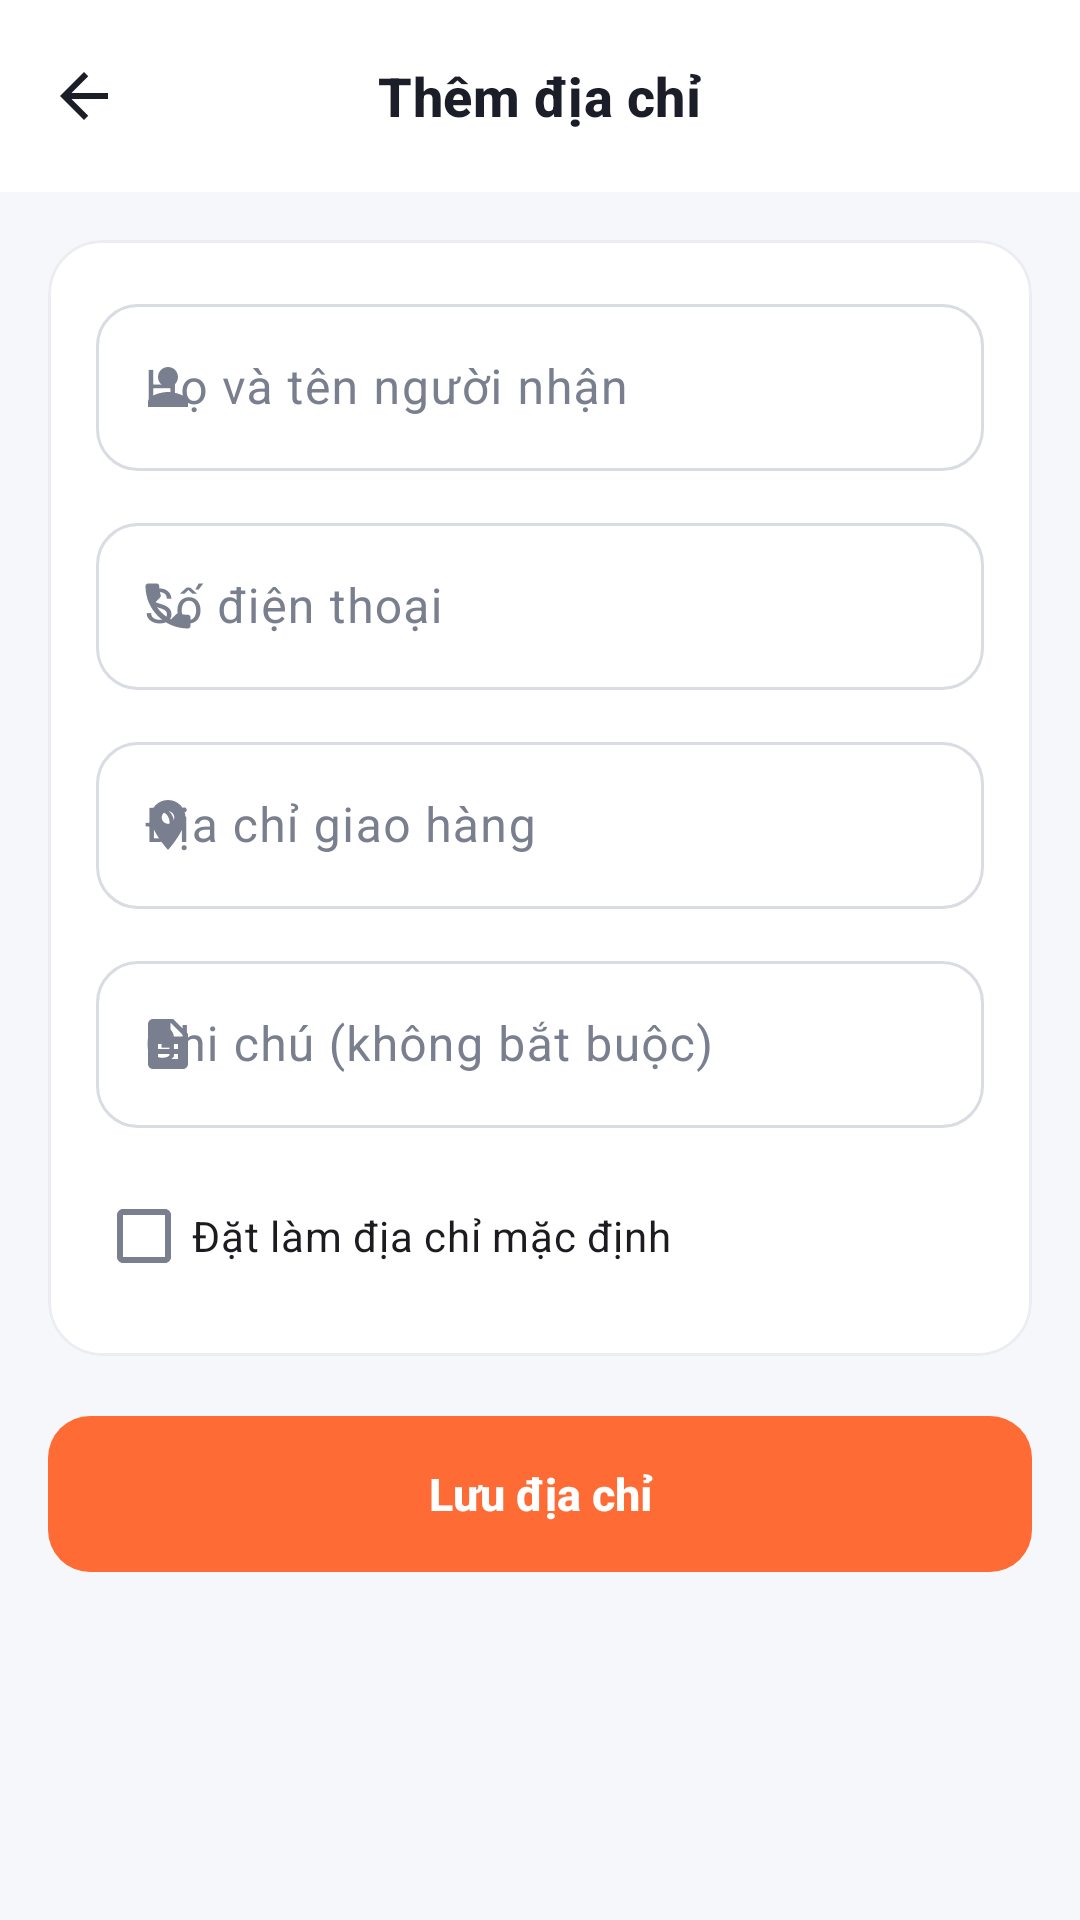

Write the Android layout XML for this screen, with the resource values it uses.
<!-- AndroidManifest.xml: application theme Theme.TranMinhMan_LeNgocNhan_DoAn -->
<!-- res/layout/activity_add_edit_address.xml -->
<?xml version="1.0" encoding="utf-8"?>
<LinearLayout xmlns:android="http://schemas.android.com/apk/res/android"
    xmlns:app="http://schemas.android.com/apk/res-auto"
    android:layout_width="match_parent"
    android:layout_height="match_parent"
    android:background="@color/surface"
    android:fitsSystemWindows="true"
    android:orientation="vertical">

    <com.google.android.material.appbar.MaterialToolbar
        android:id="@+id/toolbar"
        android:layout_width="match_parent"
        android:layout_height="?attr/actionBarSize"
        app:navigationIcon="@drawable/ic_back"
        app:title="Thêm địa chỉ" />

    <androidx.core.widget.NestedScrollView
        android:layout_width="match_parent"
        android:layout_height="0dp"
        android:layout_weight="1"
        android:background="@color/background">

        <LinearLayout
            android:layout_width="match_parent"
            android:layout_height="wrap_content"
            android:orientation="vertical"
            android:padding="16dp">

            <com.google.android.material.card.MaterialCardView
                android:layout_width="match_parent"
                android:layout_height="wrap_content">

                <LinearLayout
                    android:layout_width="match_parent"
                    android:layout_height="wrap_content"
                    android:orientation="vertical"
                    android:padding="16dp">

                    <com.google.android.material.textfield.TextInputLayout
                        android:layout_width="match_parent"
                        android:layout_height="wrap_content"
                        android:hint="Họ và tên người nhận"
                        app:startIconDrawable="@drawable/ic_person">

                        <com.google.android.material.textfield.TextInputEditText
                            android:id="@+id/edit_full_name"
                            android:layout_width="match_parent"
                            android:layout_height="wrap_content"
                            android:inputType="textPersonName|textCapWords" />
                    </com.google.android.material.textfield.TextInputLayout>

                    <com.google.android.material.textfield.TextInputLayout
                        android:layout_width="match_parent"
                        android:layout_height="wrap_content"
                        android:layout_marginTop="12dp"
                        android:hint="Số điện thoại"
                        app:startIconDrawable="@drawable/ic_phone">

                        <com.google.android.material.textfield.TextInputEditText
                            android:id="@+id/edit_phone"
                            android:layout_width="match_parent"
                            android:layout_height="wrap_content"
                            android:inputType="phone" />
                    </com.google.android.material.textfield.TextInputLayout>

                    <com.google.android.material.textfield.TextInputLayout
                        android:layout_width="match_parent"
                        android:layout_height="wrap_content"
                        android:layout_marginTop="12dp"
                        android:hint="Địa chỉ giao hàng"
                        app:startIconDrawable="@drawable/ic_location">

                        <com.google.android.material.textfield.TextInputEditText
                            android:id="@+id/edit_address"
                            android:layout_width="match_parent"
                            android:layout_height="wrap_content"
                            android:inputType="textPostalAddress|textMultiLine"
                            android:maxLines="3" />
                    </com.google.android.material.textfield.TextInputLayout>

                    <com.google.android.material.textfield.TextInputLayout
                        android:layout_width="match_parent"
                        android:layout_height="wrap_content"
                        android:layout_marginTop="12dp"
                        android:hint="Ghi chú (không bắt buộc)"
                        app:startIconDrawable="@drawable/ic_note">

                        <com.google.android.material.textfield.TextInputEditText
                            android:id="@+id/edit_note"
                            android:layout_width="match_parent"
                            android:layout_height="wrap_content"
                            android:inputType="textMultiLine|textCapSentences"
                            android:maxLines="3" />
                    </com.google.android.material.textfield.TextInputLayout>

                    <CheckBox
                        android:id="@+id/checkbox_default"
                        android:layout_width="match_parent"
                        android:layout_height="wrap_content"
                        android:layout_marginTop="12dp"
                        android:text="Đặt làm địa chỉ mặc định" />
                </LinearLayout>
            </com.google.android.material.card.MaterialCardView>

            <TextView
                android:id="@+id/text_error"
                style="@style/Text.App.Error"
                android:layout_width="match_parent"
                android:layout_height="wrap_content"
                android:layout_marginTop="14dp"
                android:visibility="gone" />

            <com.google.android.material.button.MaterialButton
                android:id="@+id/btn_submit"
                android:layout_width="match_parent"
                android:layout_height="wrap_content"
                android:layout_marginTop="20dp"
                android:text="Lưu địa chỉ" />

            <ProgressBar
                android:id="@+id/progress_bar"
                android:layout_width="28dp"
                android:layout_height="28dp"
                android:layout_gravity="center_horizontal"
                android:layout_marginTop="10dp"
                android:visibility="gone" />

        </LinearLayout>
    </androidx.core.widget.NestedScrollView>

</LinearLayout>
<!-- resources referenced by this layout -->
<resources>
  <color name="background">#F6F7FB</color>
  <color name="surface">#FFFFFF</color>
  <!-- drawable ic_back (drawable) -->
  <vector xmlns:android="http://schemas.android.com/apk/res/android"
      android:width="24dp"
      android:height="24dp"
      android:viewportWidth="24"
      android:viewportHeight="24"
      android:tint="?attr/colorControlNormal">
      <path
          android:fillColor="#FF000000"
          android:pathData="M20,11H7.83l5.59,-5.59L12,4l-8,8 8,8 1.41,-1.41L7.83,13H20v-2z"/>
  </vector>
  <!-- drawable ic_person (drawable) -->
  <vector xmlns:android="http://schemas.android.com/apk/res/android"
      android:width="20dp"
      android:height="20dp"
      android:viewportWidth="24"
      android:viewportHeight="24">
      <path
          android:fillColor="#FF000000"
          android:pathData="M12,12c2.21,0 4,-1.79 4,-4s-1.79,-4 -4,-4 -4,1.79 -4,4 1.79,4 4,4zM12,14c-2.67,0 -8,1.34 -8,4v2h16v-2c0,-2.66 -5.33,-4 -8,-4z" />
  </vector>
  <style name="Text.App.Error" parent="">
          <item name="android:textSize">13sp</item>
          <item name="android:textColor">@color/error</item>
          <item name="android:background">@drawable/bg_error_box</item>
          <item name="android:paddingStart">12dp</item>
          <item name="android:paddingEnd">12dp</item>
          <item name="android:paddingTop">10dp</item>
          <item name="android:paddingBottom">10dp</item>
      </style>
  <style name="Theme.TranMinhMan_LeNgocNhan_DoAn" parent="Base.Theme.TranMinhMan_LeNgocNhan_DoAn" />
  <color name="error">#E5484D</color>
  <!-- drawable bg_error_box (drawable) -->
  <?xml version="1.0" encoding="utf-8"?>
  <shape xmlns:android="http://schemas.android.com/apk/res/android"
      android:shape="rectangle">
      <solid android:color="@color/error_light" />
      <corners android:radius="12dp" />
  </shape>
  <color name="error_light">#FDECEC</color>
  <color name="colorPrimary">#FF6B35</color>
  <color name="white">#FFFFFFFF</color>
  <color name="primary_light">#FFF1EB</color>
  <color name="colorPrimaryDark">#E4531F</color>
  <color name="text_primary">#1B1D28</color>
  <color name="text_secondary">#7A7F8F</color>
  <color name="outline_strong">#D9DCE3</color>
  <color name="outline">#ECEDF2</color>
  <style name="Widget.App.Toolbar" parent="Widget.Material3.Toolbar.Surface">
          <item name="android:background">@color/surface</item>
          <item name="titleTextAppearance">@style/TextAppearance.App.ToolbarTitle</item>
          <item name="navigationIconTint">@color/text_primary</item>
          <item name="titleCentered">true</item>
      </style>
  <style name="Widget.App.Card" parent="Widget.Material3.CardView.Outlined">
          <item name="cardCornerRadius">18dp</item>
          <item name="cardElevation">0dp</item>
          <item name="cardBackgroundColor">@color/surface</item>
          <item name="strokeColor">@color/outline</item>
          <item name="strokeWidth">1dp</item>
      </style>
  <style name="Widget.App.RatingBar" parent="Widget.AppCompat.RatingBar">
          <item name="android:progressTint">@color/star</item>
          <item name="android:secondaryProgressTint">@color/star</item>
          <item name="android:progressBackgroundTint">@color/outline_strong</item>
      </style>
  <style name="TextAppearance.App.ToolbarTitle" parent="TextAppearance.Material3.TitleMedium">
          <item name="android:textSize">18sp</item>
          <item name="android:textStyle">bold</item>
          <item name="android:textColor">@color/text_primary</item>
      </style>
  <style name="Widget.App.BottomNavigation.Indicator" parent="Widget.Material3.BottomNavigationView.ActiveIndicator">
          <item name="android:color">@color/primary_light</item>
      </style>
  <color name="star">#FFB400</color>
</resources>
